2-way image classification set "images" from GitHub (strongerok/Molokanov_BVT1801_diploma); label vocabulary: bad areas, good areas.

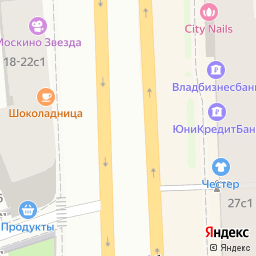
Label: bad areas

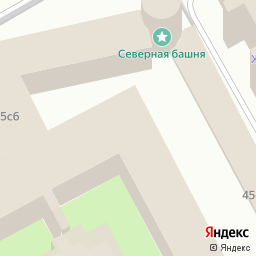
Label: good areas

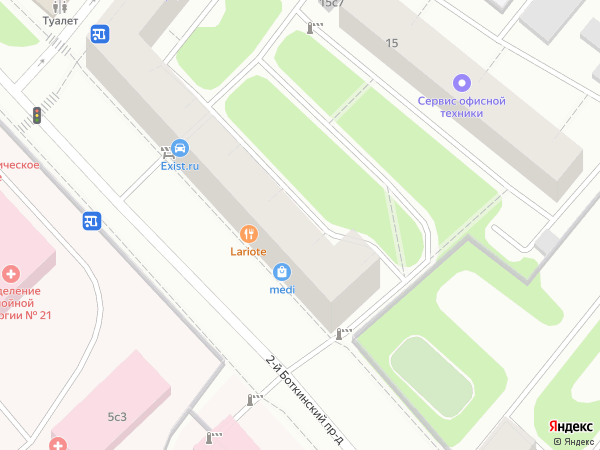
Label: bad areas

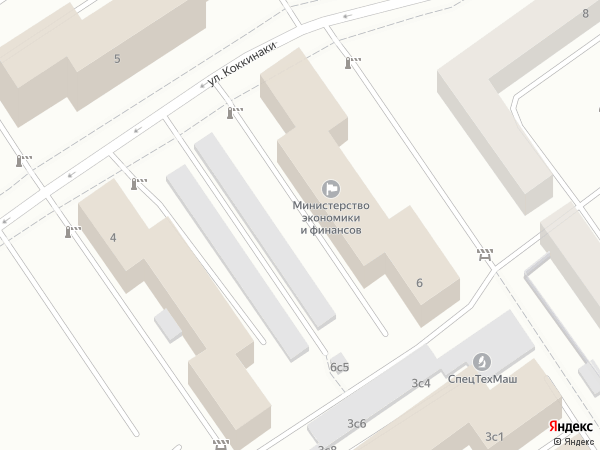
Label: good areas

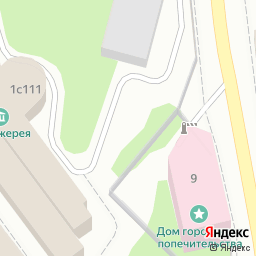
Label: bad areas

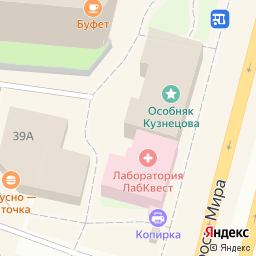
Label: good areas
